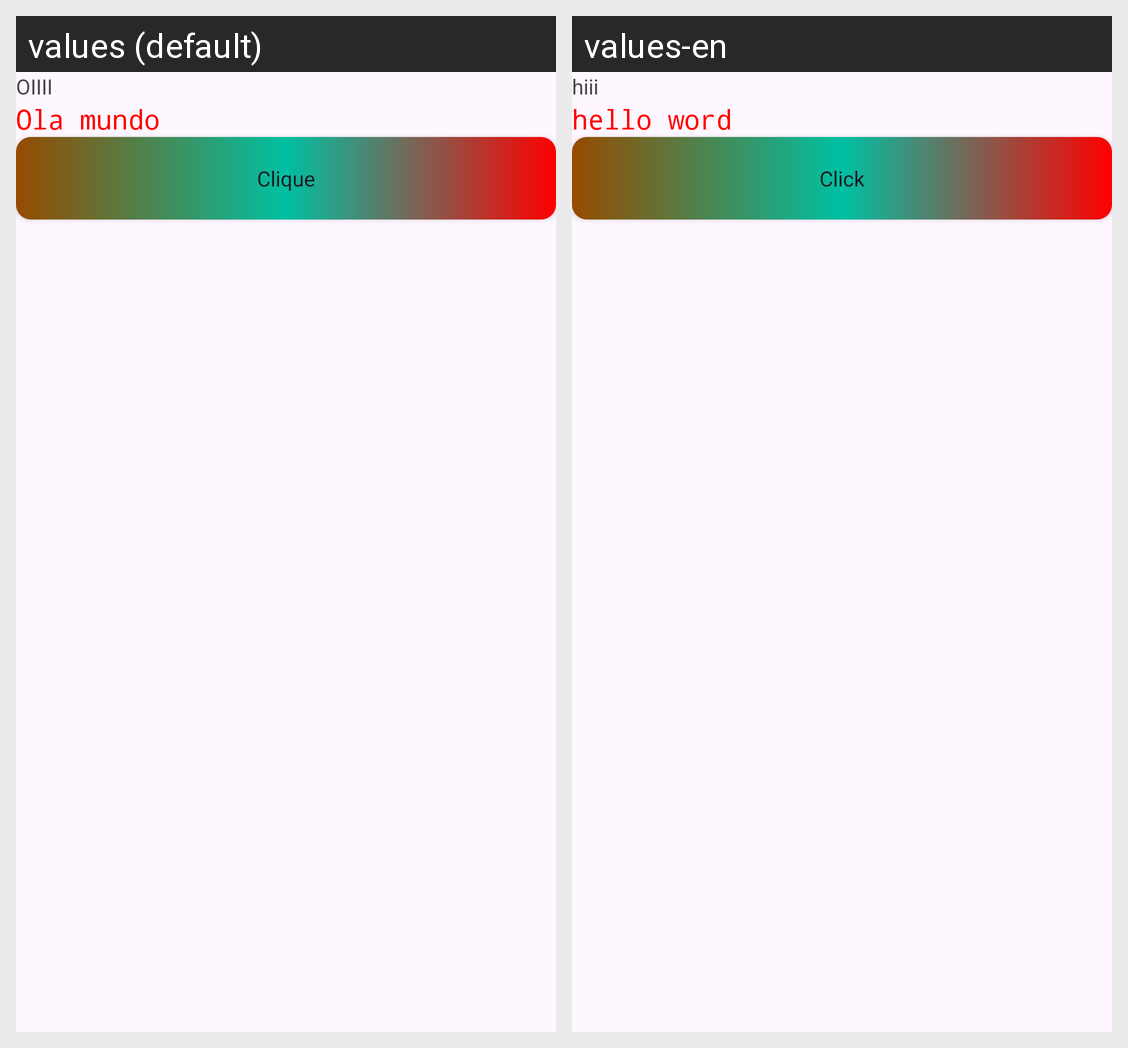

Strings drawn on this Android screen and how each of the app's shown locales translates them:
Android screen res/layout/activity_main.xml rendered under 2 locales, left to right: values (default), values-en. Device: Nexus 5 (rendered at 1080×1920; each locale shown at half size, 540×960, under a caption strip naming it); theme Theme.AppThemasEstilos.
Strings drawn on this screen, with the default value and each locale's value (text and hints the layout hard-codes, and strings that could not be matched under every locale, appear in the picture but are not listed):

oiiii
  values: OIIII
  values-en: hiii

ola_mundo
  values: Ola mundo
  values-en: hello word

clique
  values: Clique
  values-en: Click
